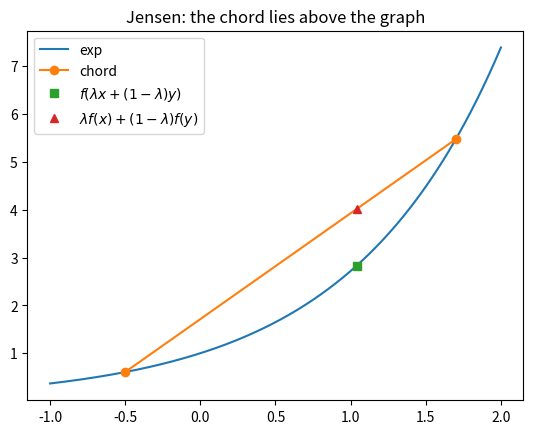

Recreate this plot in Python.
import math
import heapq
from collections import Counter
import numpy as np
import matplotlib.pyplot as plt
rng = np.random.default_rng(0)

# Your code here


# Your code here


# Your code here


# Your code here


# Your code here


tests = {
    "1": lambda a, b, c: a*a + b*b + c*c >= a*b + b*c + c*a - 1e-12,
    "2": lambda a, b, c: a**3 + b**3 >= a*a*b + a*b*b - 1e-12,
    "3": lambda a, b, c: (a + b + c)**2 >= 4 * (a*b + b*c + c*a) - 1e-12,
    "4": lambda a, b, c: a/b + b/c + c/a >= 3 - 1e-12,
}
samples = rng.uniform(0.01, 10, size=(10_000, 3))
for name, ok in tests.items():
    bad = next((s for s in samples if not ok(*s)), None)
    print(name, "holds on all samples" if bad is None else f"FALSE, e.g. a, b, c = {np.round(bad, 3)}")

f = np.exp
x, y, lam = -0.5, 1.7, 0.3
t = np.linspace(-1, 2, 300)
m = lam * x + (1 - lam) * y
plt.plot(t, f(t), label="exp")
plt.plot([x, y], [f(x), f(y)], "o-", label="chord")
plt.plot([m], [f(m)], "s", label=r"$f(\lambda x+(1-\lambda)y)$")
plt.plot([m], [lam * f(x) + (1 - lam) * f(y)], "^", label=r"$\lambda f(x)+(1-\lambda)f(y)$")
plt.legend(); plt.title("Jensen: the chord lies above the graph"); plt.show()

docs = [
    "the cat sat on the mat",
    "the dog sat on the log",
    "prime numbers are the atoms of arithmetic",
    "every integer is a product of prime numbers",
]
vocab = sorted({w for d in docs for w in d.split()})
V = np.array([[Counter(d.split())[w] for w in vocab] for d in docs], dtype=float)
norms = np.linalg.norm(V, axis=1)
S = V @ V.T / np.outer(norms, norms)
print(np.round(S, 2))
i, j = max(((i, j) for i in range(4) for j in range(i + 1, 4)), key=lambda ij: S[ij])
print("closest pair:", docs[i], "|", docs[j])

def entropy(p):
    p = np.asarray(p, dtype=float)
    p = p[p > 0]
    return -np.sum(p * np.log2(p))

for n in [2, 5, 26]:
    for _ in range(1000):
        p = rng.dirichlet(np.ones(n))
        assert entropy(p) <= math.log2(n) + 1e-12
print("H(p) <= log2(n) on 3000 random distributions")

def huffman(freqs):
    heap = [(f, i, {s: ""}) for i, (s, f) in enumerate(freqs.items())]
    heapq.heapify(heap)
    k = len(heap)
    while len(heap) > 1:
        f1, _, c1 = heapq.heappop(heap)
        f2, _, c2 = heapq.heappop(heap)
        merged = {s: "0" + c for s, c in c1.items()} | {s: "1" + c for s, c in c2.items()}
        heapq.heappush(heap, (f1 + f2, k, merged)); k += 1
    return heap[0][2]

text = ("mathematics is the queen of the sciences and number theory is the queen of mathematics "
        "said gauss and he was right about many things")
freqs = Counter(text)
code_ = huffman(freqs)
total = sum(freqs.values())
p = np.array([freqs[s] / total for s in freqs])
L = sum(freqs[s] / total * len(code_[s]) for s in freqs)
print(f"entropy H = {entropy(p):.3f} bits/char, Huffman L = {L:.3f}, fixed-length = {math.ceil(math.log2(len(freqs)))}")

def carleman_ratio(N):
    n = np.arange(1, N + 1)
    lhs = np.exp(-np.array([math.lgamma(k + 1) for k in n]) / n).sum()   # (1/n!)^(1/n)
    rhs = (1.0 / n).sum()
    return lhs / rhs

for N in [10, 10**3, 10**5, 10**7]:
    print(f"N = {N:>8}: ratio = {carleman_ratio(N):.4f}   (e = {math.e:.4f})")
